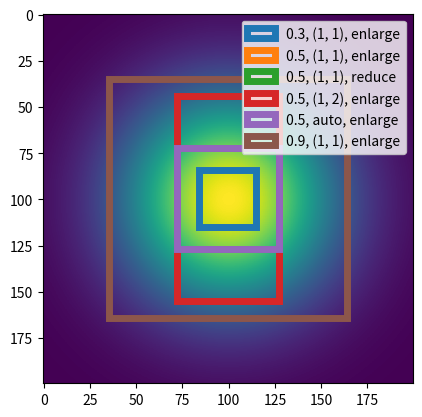

Reproduce this figure in Python.
# System Imports
import numpy as np
import scipy.ndimage


###############################################################################


def crop_image(mask):
    """
    Crops to the smallest rectangle containing all non-masked indices.
    Returns the slice for cropping.

    Parameters
    ----------
    mask : `np.ndarray(2, bool)`
        Mask where `True` corresponds to indices not to be cropped.
        TODO: generalize for multiple dimensions.

    Returns
    -------
    crop : `tuple((int, int))`
        Cropping index rectangle (min, max). Dimensions: `[ar_ndim, 2]`.

    Notes
    -----
    From https://codereview.stackexchange.com/questions/132914.
    Use :py:func:`libics.core.util.misc.cv_index_rect_to_slice()` to convert
    the index rectangle to slices.

    Examples
    --------
    >>> x = y = np.arange(7) - 3
    >>> X, Y = np.meshgrid(x, y, indexing="ij")
    >>> F = X**2 + Y**2
    >>> mask = F < 4
    >>> crop = crop_image(mask)
    >>> crop
    ((2, 5), (2, 5))
    >>> F[misc.cv_index_rect_to_slice(crop)]
    array([[2, 1, 2],
           [1, 0, 1],
           [2, 1, 2]], dtype=int32)
    """
    if mask.ndim != 2:
        raise ValueError("'mask' has to be two-dimensional")
    m, n = mask.shape
    mask0, mask1 = mask.any(0), mask.any(1)
    col_start, col_end = mask0.argmax(), n - mask0[::-1].argmax()
    row_start, row_end = mask1.argmax(), m - mask1[::-1].argmax()
    return ((row_start, row_end), (col_start, col_end))


def center_crop(center, crop_rect, shape=None):
    """
    Centers a crop index rectangle.
    """
    center = np.array(center)
    crop_rect = np.array(crop_rect).T
    crop_rect[-1] += 1
    half_size = np.max(np.abs(crop_rect.T - center), axis=0)
    lower, upper = center - half_size + 1, center + half_size
    lower[lower < 0] = 0
    if shape is not None:
        shape = np.array(shape)
        upper[upper > shape] = shape[upper > shape]
    return tuple((lower[i], upper[i]) for i in range(len(center)))


###############################################################################


def find_centroid(np_array):
    """
    Finds the centroid of a multi-dimensional numpy array.

    Parameters
    ----------
    np_array : numpy.ndarray
        Numpy array for which the centroid is calculated.

    Returns
    -------
    centroid_coord : tuple(int)
        Index coordinates of the centroid.
    """
    return scipy.ndimage.measurements.center_of_mass(np_array)


###############################################################################


def fit_to_aspect(np_array, aspect_ratio, crop, center,
                  fit_mode="enlarge", center_mode="center"):
    """
    Changes a crop position to follow an aspect ratio.

    Parameters
    ----------
    np_array : numpy.ndarray
        Image data.
    aspect_ratio : tuple(float)
        Cropped pixel ratios between image dimensions.
    crop : tuple(tuple(int))
        Target crop coordinates with format
        `((ind_min_x, ind_min_y), (ind_max_x, ind_max_y))`.
    center : tuple(int)
        Center index coordinates.
    fit_mode : "enlarge", "reduce"
        Whether the crop should be enlarged or reduced
        with respect to the target crop.
    center_mode : "center", "off"
        Whether the given `center` coordinates should be in
        the center of the fitted crop image.

    Returns
    -------
    crop : tuple(tuple(int))
        Fitted crop coordinates with format
        `((ind_min_x, ind_min_y), (ind_max_x, ind_max_y))`.
    """
    # Transform to numpy arrays
    crop = np.array(crop)
    center = np.array(center)
    aspect_ratio = np.array(aspect_ratio)
    # Aspect ratio: normalized to x value
    if fit_mode == "enlarge":
        aspect_ratio = aspect_ratio / np.min(aspect_ratio)
    elif fit_mode == "reduce":
        aspect_ratio = aspect_ratio / np.max(aspect_ratio)
    # Relative scale: crop ratio normalized by target aspect ratio
    rel_scale = np.array(crop, dtype="float64")
    rel_scale = rel_scale[1] - rel_scale[0]
    rel_scale = rel_scale / rel_scale[0] / aspect_ratio
    # Relative coordinates: relative to given or cropped center
    rel_dist = np.full_like(center, -1)
    if center_mode == "center":
        pass
    elif center_mode == "off":
        center = np.mean(crop, axis=0)
    for ind, center_ind in enumerate(center):
        rel_dist[ind] = np.max((center_ind - crop[0, ind],
                                crop[1, ind] - center_ind))
    assert(np.all(rel_dist >= 0))
    # Resize
    rel_dist = rel_dist / rel_scale
    for ind, center_ind in enumerate(center):
        crop[0, ind] = center_ind - rel_dist[ind]
        crop[1, ind] = center_ind + rel_dist[ind]
    # Verify size
    flag_bounds_exceeded = False
    for ind, val in enumerate(crop[0]):
        if val < 0:
            crop[0, ind] = 0
            flag_bounds_exceeded = True
    for ind, val in enumerate(crop[1]):
        if val >= np_array.shape[ind]:
            crop[1, ind] = np_array.shape[ind] - 1
            flag_bounds_exceeded = True
    if flag_bounds_exceeded:
        # Implement action if necessary
        pass
    return crop


###############################################################################


def resize_on_mass(np_array, center="auto", total_mass=0.9,
                   aspect_ratio="auto", aspect_mode="enlarge"):
    """
    Finds the crop coordinates of a given numpy array for which each axis'
    sum exceeds the given relative `total_mass` parameter.

    Parameters
    ----------
    np_array : numpy.ndarray
        Numpy array to be resized.
    center : tuple(int) or "auto"
        Center coordinates of image. If `"auto"`, the centroid
        is used.
    total_mass : float
        Relative mass to be present in the cropped array.
    aspect_ratio : tuple(float) or "auto"
        Aspect ratio (e.g. 16:9) of cropped image (aspect ratio
        is not guaranteed). If `"auto"`, no aspect ratio is set.
    aspect_mode : "enlarge" or "reduce"
        If `"enlarge"`, the aspect ratio resizing enlarges the
        total mass crop. If `"reduce"`, it reduces the total mass
        crop.

    Returns
    -------
    crop : tuple(tuple(int))
        Crop coordinates with format
        `((ind_min_x, ind_min_y), (ind_max_x, ind_max_y))`.
    """
    if center == "auto":
        center = find_centroid(np_array)
    total_mass *= np.mean(np_array)
    # Find axes mass
    axes_mean = []
    for ax in range(len(np_array.shape)):
        axis = list(range(len(np_array.shape)))
        axis.remove(ax)
        axes_mean.append(np.mean(np_array, axis=tuple(axis)))
    # Find crop coordinates based on axes mass
    crop = np.full((2, len(np_array.shape)), -1)
    for dim, ax_mean in enumerate(axes_mean):
        it = 0
        while True:
            crop[0, dim] = np.max((center[dim] - it, 0))
            crop[1, dim] = np.min((center[dim] + it + 1, len(ax_mean)))
            if crop[0, dim] == 0 and crop[1, dim] == len(ax_mean):
                break
            _sum = np.sum(ax_mean[crop[0, dim]:crop[1, dim]])
            if _sum >= total_mass * len(ax_mean):
                break
            it += 1
    # Set aspect ratio
    if aspect_ratio != "auto":
        crop = fit_to_aspect(
            np_array, aspect_ratio, crop, center,
            fit_mode=aspect_mode, center_mode="center"
        )
    return crop


def _has_min_mass(ar, mask, min_mass):
    ret = (min_mass is None)
    if not ret:
        ret = (min_mass < ar[mask].sum() / ar.sum())
    return ret


def _has_min_val(ar, mask, min_val, peak_val=None):
    ret = (min_val is None)
    if not ret:
        if peak_val is None:
            peak_val = ar.max()
        ret = np.all(ar[np.logical_not(mask)] < min_val * peak_val)
    return ret


def resize_on_filter_maximum(
    np_array, min_mass=None, min_val=None,
    aspect_ratio=None, zero=True, factor=1
):
    """
    Performs maximum filters to obtain the area around a peak.

    Parameters
    ----------
    np_array : np.ndarray
        Non-negative array to be resized.
    min_mass : float
        Required relative mass within resized area.
    min_val : float
        Required relative value within resized area.
    aspect_ratio : float or None
        Resizing aspect ratio (y_shape / x_shape).
        None keeps the aspect ratio of the array
    zero : bool
        Whether to shift the array minimum to zero.
    factor : int
        Initial base size factor used for filtering.

    Returns
    -------
    crop : tuple(tuple(int))
        Crop coordinates with format
        `((ind_min_x, ind_min_y), (ind_max_x, ind_max_y))`.
    """
    if min_mass is None and min_val is None:
        raise ValueError("no minimum conditions set")
    if (
        (min_mass is not None and min_mass <= 0)
        or (min_val is not None and min_val <= 0)
    ):
        raise ValueError("invalid minimum conditions")
    if aspect_ratio is None:
        aspect_ratio = np_array.shape[1] / np_array.shape[0]
    if zero is True:
        np_array = np_array - np_array.min()

    peak_index = np.unravel_index(np_array.argmax(), np_array.shape)
    peak_val = np_array[peak_index]
    base_size = np.array([1.0, aspect_ratio])
    if aspect_ratio < 1:
        base_size = np.array([1.0 / aspect_ratio, 1.0])

    mask = np.full_like(np_array, False, dtype=bool)
    mask[peak_index] = True
    while(
        not _has_min_mass(np_array, mask, min_mass)
        or not _has_min_val(np_array, mask, min_val, peak_val=peak_val)
    ):
        size = tuple((factor * base_size).astype(int))
        filtered_array = scipy.ndimage.maximum_filter(
            np_array, size=size, mode="constant", cval=0
        )
        mask = (filtered_array == peak_val)
        factor += 1

    x, y = np.where(mask)
    crop = ((min(x), min(y)), (max(x) + 1, max(y) + 1))
    return crop


def resize_on_condition(np_array, cond="cut_all", **kwargs):
    """
    Finds the rectangle that contains/avoids all occurences of a given value.

    Parameters
    ----------
    np_array : np.ndarray
        Array to be resized.
    cond : callable or str
        Callable:
            Condition function that returns False if the
            respective hypersurface should be cut.
            Call signature:
                cond(np.array(np_array.ndim - 1)) -> bool.
        "cut_all", "cut_any":
            Remove boundary hypersurfaces (only, partially)
            containing kwargs["val"].
        "keep_all", "keep_any":
            Remove boundary hypersurfaces not (only, partially)
            containing kwargs["val"].
    val
        See cond -> "cut", "keep".

    Returns
    -------
    crop : np.array(2, int)
        Crop coordinates with format
        `((ind_min_x, ind_min_y, ...), (ind_max_x, ind_max_y, ...))`.
    """
    if isinstance(cond, str) and "val" in kwargs:
        val = kwargs["val"]
        if cond == "cut_any":
            if np.isnan(val):
                def cond(x):
                    return not np.any(np.isnan(x))
            else:
                def cond(x):
                    return not (val in x)
        elif cond == "cut_all":
            if np.isnan(val):
                def cond(x):
                    return not np.all(np.isnan(x))
            else:
                def cond(x):
                    return not np.all(x == val)
        elif cond == "keep_any":
            if np.isnan(val):
                def cond(x):
                    return np.any(np.isnan(x))
            else:
                def cond(x):
                    return val in x
        elif cond == "keep_all":
            if np.isnan(val):
                def cond(x):
                    return np.all(np.isnan(x))
            else:
                def cond(x):
                    return np.all(x == val)
    ind_max = np.array(np_array.shape)
    ind_min = np.zeros(len(ind_max), dtype=int)
    for dim in range(len(ind_max)):
        for ind in range(ind_max[dim]):
            if cond(np.take(np_array, ind, axis=dim)):
                break
            else:
                ind_min[dim] += 1
    for dim in range(len(ind_max)):
        for ind in reversed(range(ind_min[dim], ind_max[dim])):
            if cond(np.take(np_array, ind, axis=dim)):
                break
            else:
                ind_max[dim] -= 1
    return np.array([ind_min, ind_max])


###############################################################################


if __name__ == "__main__":

    # Setup test data
    ar = np.array([[np.exp(-((x - 100)**2 + (y - 100)**2) / (2 * 40**2))
                    for x in range(200)]
                   for y in range(200)])
    total_masses = [0.3, 0.5, 0.5, 0.5, 0.5, 0.9]
    aspect_ratios = [(1, 1), (1, 1), (1, 1), (1, 2), "auto", (1, 1)]
    aspect_modes = ["enlarge", "enlarge", "reduce",
                    "enlarge", "enlarge", "enlarge"]

    # Find crops for different conditions
    crops = [resize_on_mass(ar, center="auto",
                            total_mass=total_masses[it],
                            aspect_ratio=aspect_ratios[it],
                            aspect_mode=aspect_modes[it])
             for it in range(len(total_masses))]

    # Plot crops
    from matplotlib import pyplot, patches
    fig, ax = pyplot.subplots(1)
    ax.imshow(ar)
    rects = [patches.Rectangle(
                crop[0], crop[1, 0] - crop[0, 0], crop[1, 1] - crop[0, 1],
                linewidth=5, facecolor="none", edgecolor="C{:d}".format(it),
                label="{:s}, {:s}, {:s}".format(
                    str(total_masses[it]), str(aspect_ratios[it]),
                    str(aspect_modes[it])
                ))
             for it, crop in enumerate(crops)]
    for rect in rects:
        ax.add_patch(rect)
    ax.legend()
    pyplot.show()
